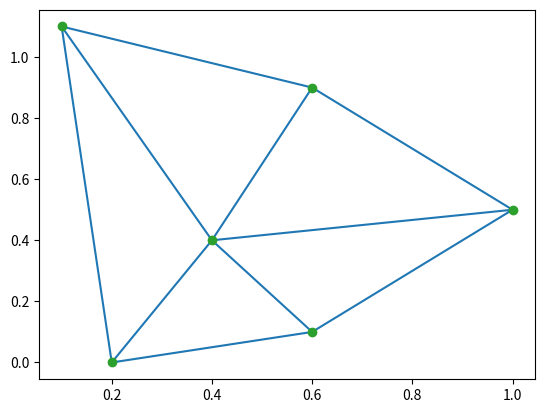

Generate this figure with matplotlib:
# https://stackoverflow.com/questions/68428544/representation-of-a-triangulation-by-different-data-structures
import numpy as np
import matplotlib.pyplot as plt
from scipy.spatial import Delaunay

points = np.array([[0.2, 0], [0.1, 1.1], [0.6, 0.1], [1, 0.5], [0.6,0.9], [0.4,0.4]])
tri = Delaunay(points)

#plot
plt.triplot(points[:,0], points[:,1], tri.simplices)
plt.plot(points[:,0], points[:,1], 'o')
plt.show()

print(tri.points)
"""
[[0.2 0. ]
[0.  1.1]
[0.6 0. ]
[1.  1. ]
[0.2 0.8]
[0.4 0.4]]
"""
print(tri.simplices)
"""
[[0 5 1]
[5 4 1]
[4 5 3]
[5 2 3]
[2 5 0]]
"""

# Response:
# Sorry for my five cents, but if you think about memory optimization. Perhaps this library https://github.com/nschloe/meshio brings more ideas.
